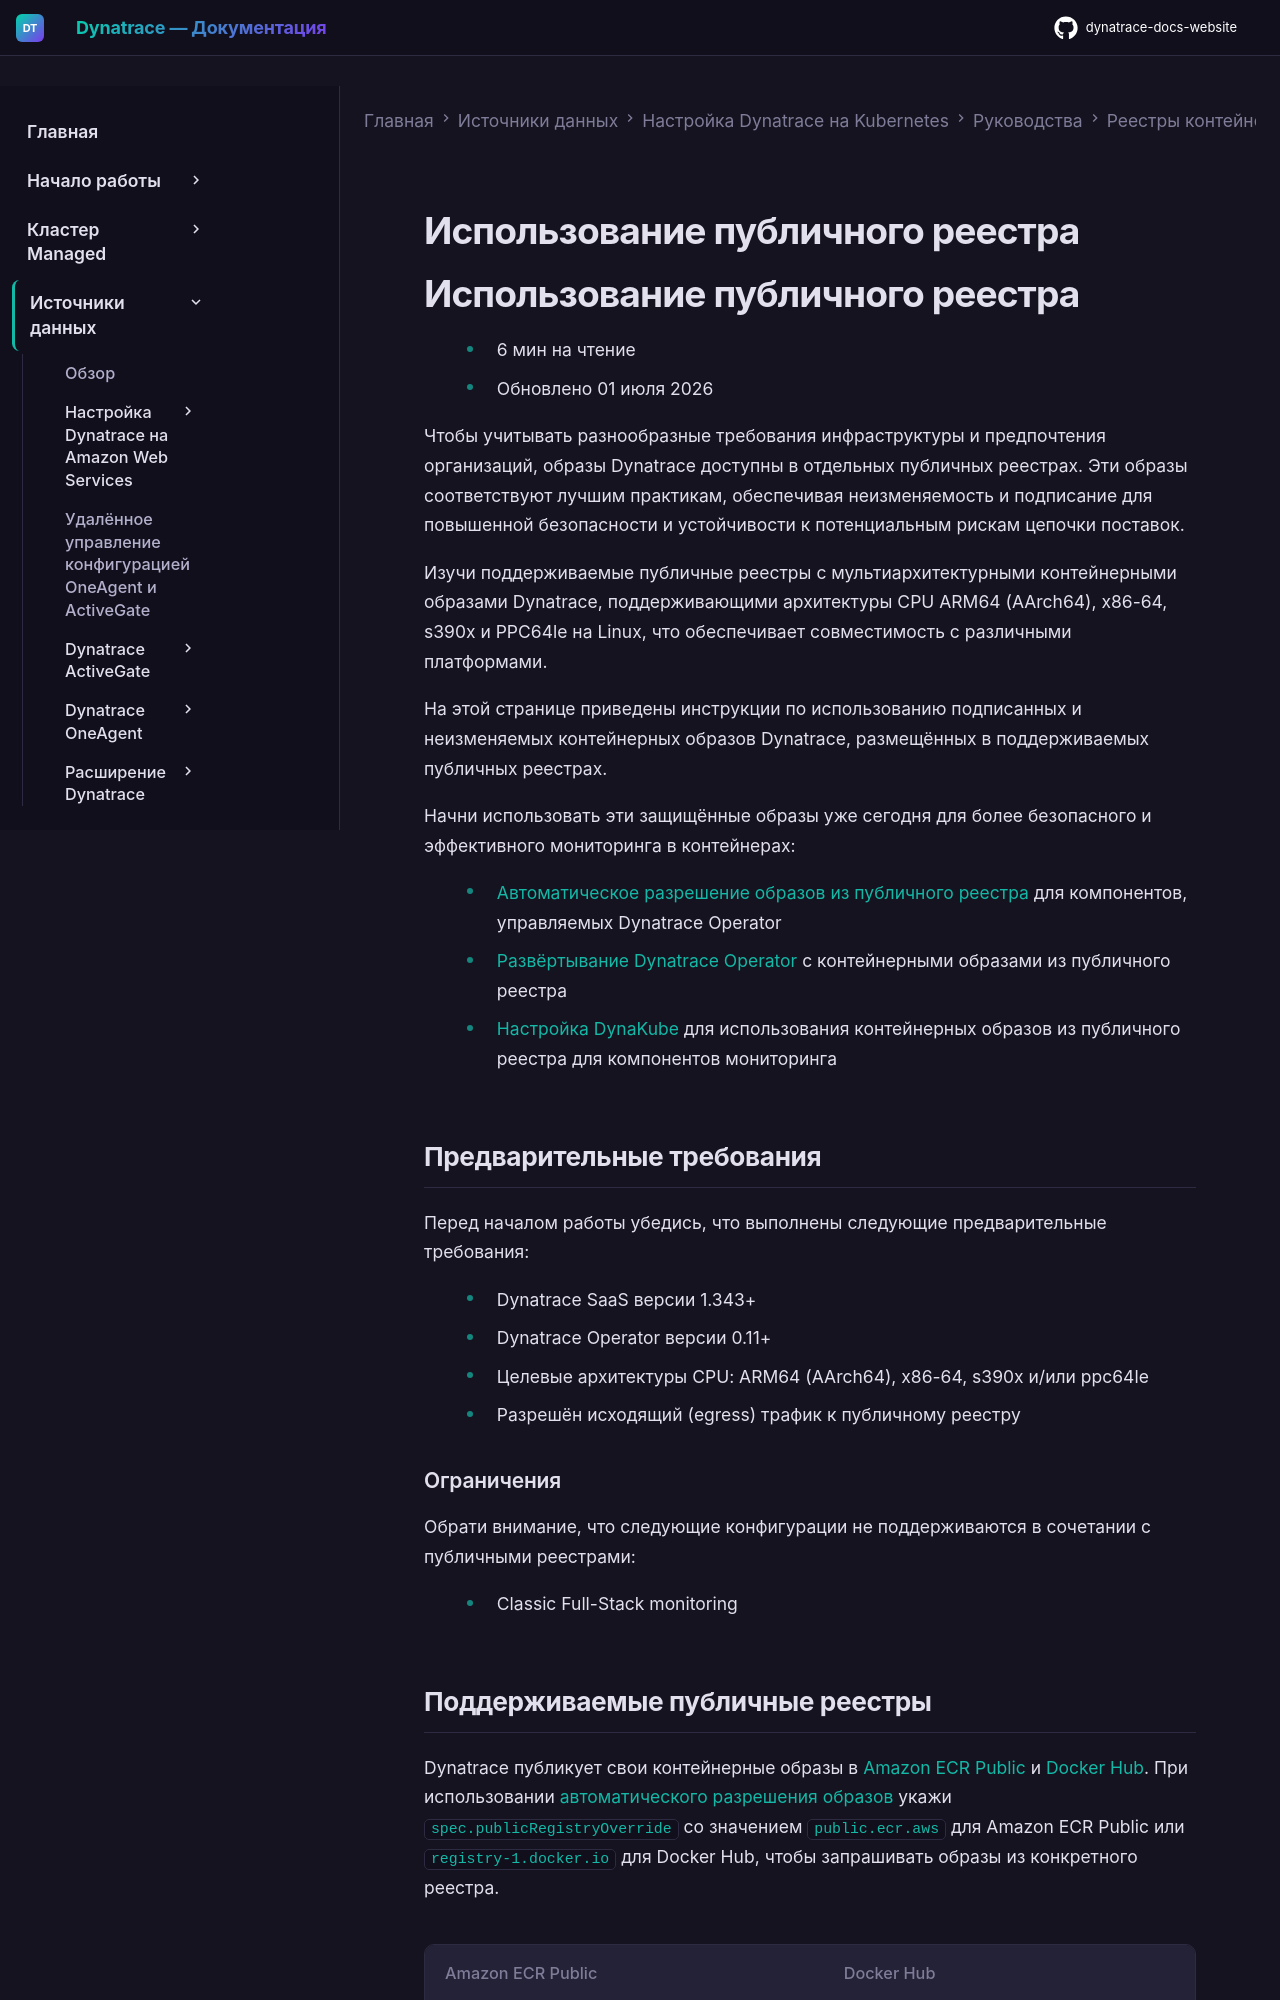

repository: Yerkebulan-Ardabayev/dynatrace-docs-website · page: managed-ru/ingest-from/setup-on-k8s/guides/container-registries/use-public-registry/index.html · generator: mkdocs

---
title: Использование публичного реестра
source: https://docs.dynatrace.com/managed/ingest-from/setup-on-k8s/guides/container-registries/use-public-registry
---

# Использование публичного реестра

# Использование публичного реестра

* 6 мин на чтение
* Обновлено 01 июля 2026

Чтобы учитывать разнообразные требования инфраструктуры и предпочтения организаций, образы Dynatrace доступны в отдельных публичных реестрах. Эти образы соответствуют лучшим практикам, обеспечивая неизменяемость и подписание для повышенной безопасности и устойчивости к потенциальным рискам цепочки поставок.

Изучи поддерживаемые публичные реестры с мультиархитектурными контейнерными образами Dynatrace, поддерживающими архитектуры CPU ARM64 (AArch64), x86-64, s390x и PPC64le на Linux, что обеспечивает совместимость с различными платформами.

На этой странице приведены инструкции по использованию подписанных и неизменяемых контейнерных образов Dynatrace, размещённых в поддерживаемых публичных реестрах.

Начни использовать эти защищённые образы уже сегодня для более безопасного и эффективного мониторинга в контейнерах:

* [Автоматическое разрешение образов из публичного реестра](#automatic-public-registry) для компонентов, управляемых Dynatrace Operator
* [Развёртывание Dynatrace Operator](#deploy-dynatrace-operator-with-images-from-public-registry) с контейнерными образами из публичного реестра
* [Настройка DynaKube](#configure-dynakube-to-use-images-from-public-registry) для использования контейнерных образов из публичного реестра для компонентов мониторинга

## Предварительные требования

Перед началом работы убедись, что выполнены следующие предварительные требования:

* Dynatrace SaaS версии 1.343+
* Dynatrace Operator версии 0.11+
* Целевые архитектуры CPU: ARM64 (AArch64), x86-64, s390x и/или ppc64le
* Разрешён исходящий (egress) трафик к публичному реестру
